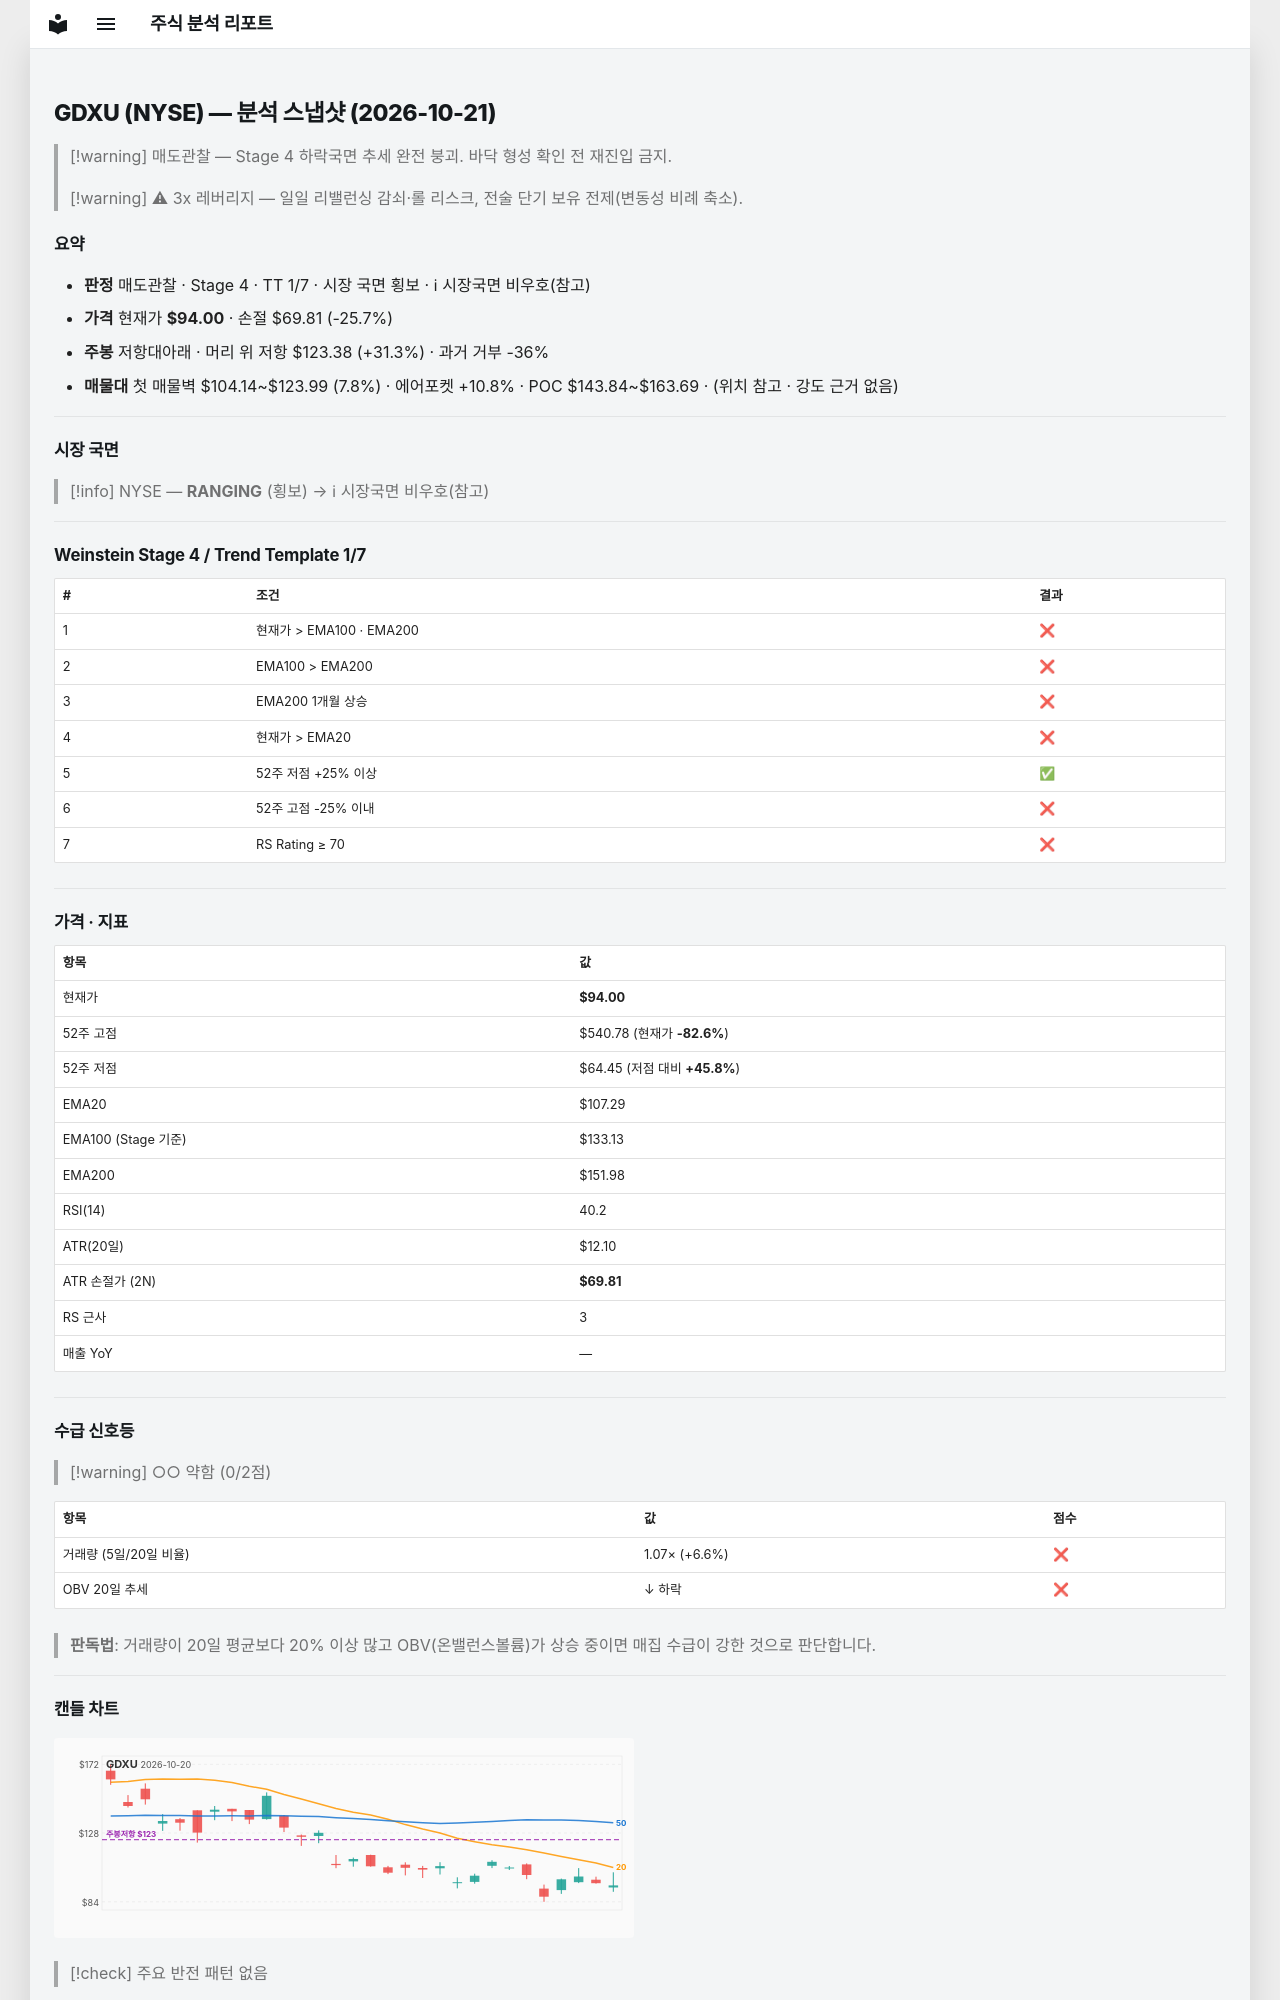

repository: soloandco/stock-reports · page: snapshots/GDXU-2026-10-21/index.html · generator: mkdocs

---
type: analysis-snapshot
title: GDXU 분석 스냅샷
ticker: GDXU
market: NYSE
created: 2026-10-21
updated: 2026-10-21
bar-date: 2026-10-20
verdict: 매도관찰
real-rr: 1.21
sma50-gap-pct: -12.4
weekly-position: 저항대아래
weekly-overhead-price: 123.38
weekly-overhead-pct: 31.3
stage: 4
trend-template-score: 1
tt-max: 7
ma-set: ema-20-100-200
price: 94.0
stop-price: 69.80956455354126
market-regime: RANGING
supply-demand-score: 0/2
supply-demand-label: 약함
status: tracking
tags:
  - stock-agent
  - watchlist
  - GDXU
  - analysis
related:
  - "[[analysis-template]]"
---

# GDXU (NYSE) — 분석 스냅샷 (2026-10-21)

> [!warning] 매도관찰 — Stage 4 하락국면
> 추세 완전 붕괴. 바닥 형성 확인 전 재진입 금지.

> [!warning] ⚠ 3x 레버리지 — 일일 리밸런싱 감쇠·롤 리스크, 전술 단기 보유 전제(변동성 비례 축소).

## 요약

- **판정** 매도관찰 · Stage 4 · TT 1/7 · 시장 국면 횡보 · ℹ 시장국면 비우호(참고)
- **가격** 현재가 **$94.00** · 손절 $69.81 (-25.7%)
- **주봉** 저항대아래 · 머리 위 저항 $123.38 (+31.3%) · 과거 거부 -36%
- **매물대** 첫 매물벽 $104.14~$123.99 (7.8%) · 에어포켓 +10.8% · POC $143.84~$163.69 · (위치 참고 · 강도 근거 없음)

---

## 시장 국면

> [!info] NYSE — **RANGING** (횡보) → ℹ 시장국면 비우호(참고)

---

## Weinstein Stage 4 / Trend Template 1/7

| # | 조건 | 결과 |
|---|------|------|
| 1 | 현재가 > EMA100 · EMA200 | ❌ |
| 2 | EMA100 > EMA200 | ❌ |
| 3 | EMA200 1개월 상승 | ❌ |
| 4 | 현재가 > EMA20 | ❌ |
| 5 | 52주 저점 +25% 이상 | ✅ |
| 6 | 52주 고점 -25% 이내 | ❌ |
| 7 | RS Rating ≥ 70 | ❌ |

---

## 가격 · 지표

| 항목 | 값 |
|------|---|
| 현재가 | **$94.00** |
| 52주 고점 | $540.78 (현재가 **-82.6%**) |
| 52주 저점 | $64.45 (저점 대비 **+45.8%**) |
| EMA20 | $107.29 |
| EMA100 (Stage 기준) | $133.13 |
| EMA200 | $151.98 |
| RSI(14) | 40.2 |
| ATR(20일) | $12.10 |
| ATR 손절가 (2N) | **$69.81** |
| RS 근사 | 3 |
| 매출 YoY | — |

---
## 수급 신호등

> [!warning] ○○ 약함 (0/2점)

| 항목 | 값 | 점수 |
|------|------|------|
| 거래량 (5일/20일 비율) | 1.07× (+6.6%) | ❌ |
| OBV 20일 추세 | ↓ 하락 | ❌ |

> **판독법**: 거래량이 20일 평균보다 20% 이상 많고 OBV(온밸런스볼륨)가 상승 중이면 매집 수급이 강한 것으로 판단합니다.

---
